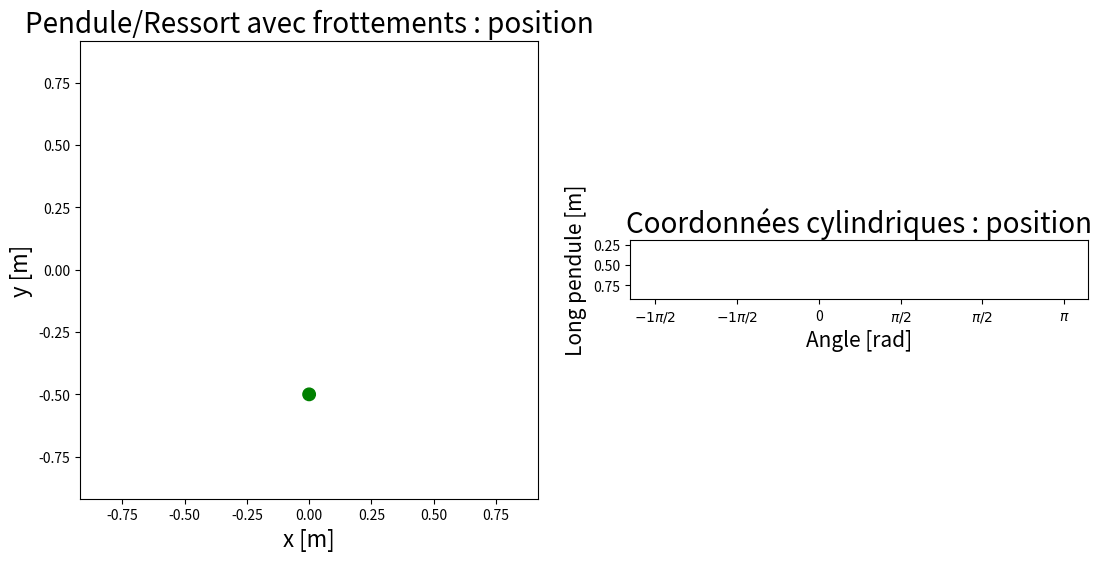

Source code (Python): (Note: this script raises an exception after producing the figure.)
import matplotlib
matplotlib.use('Agg')  #Qt5Agg
import matplotlib.pyplot as plt
import numpy as np
from matplotlib.animation import FuncAnimation
import matplotlib.ticker as ticker
import os

# J'ai une première equa diff 2eme ordre sur L suivant e.rho
def func_2eme_ordre_l(t, m, g, mu, d, k, l0, l, l_point, theta, theta_point):
    dl_point_dt = g*np.cos(theta) - (k*(l - l0))/m - (3*np.pi*mu*d*l_point)/m + l*(theta_point**2)
    return dl_point_dt


# J'ai une deuxieme equa diff 2eme ordre sur theta selon e.phi
def func_2eme_ordre(t, m, g, mu, d, k, l, l_point, theta, theta_point):
    dTheta_point_dt = -(g*np.sin(theta))/l - (3*np.pi*mu*d*theta_point)/m - (2*l_point*theta_point)/l
    return dTheta_point_dt


# J'utilise Verlet pour plus de précision avec un gros pas de temps dt
def verlet_method(t, m, g, mu, d, k, l0, l, l_point, theta, theta_point, dt, Nt):
    for i in range(1, Nt):
        theta_half = theta[i - 1] + theta_point[i - 1] * dt / 2
        temp_theta_point_verlet = theta_point[i - 1] + func_2eme_ordre(t[i], m, g, mu, d, k, l[i-1], l_point[i-1], theta_half, theta_point[i-1]) * dt
        theta[i] = theta_half + temp_theta_point_verlet * dt / 2
        theta_point[i] = temp_theta_point_verlet

        l_half = l[i - 1] + l_point[i - 1] * dt / 2
        temp_l_point_verlet = l_point[i - 1] + func_2eme_ordre_l(t[i], m, g, mu, d, k, l0, l_half, l_point[i - 1], theta[i-1], theta_point[i - 1]) * dt
        l[i] = l_half + temp_l_point_verlet * dt / 2
        l_point[i] = temp_l_point_verlet
    return theta, theta_point, l, l_point

################################################ Conditions de l'expérience ############################################

######################## Conditions initiales ########################
tmin = 0                                    # début de l'expérience  en s
tmax = 10                                   # fin de l'expérience    en s
dt = 0.01                                   # temps infinitésimal pour la précision
m = 0.2                                     # masse                  en  kg
g = 9.8                                     # pesanteur              en  m/s²
frottements_en_plus = 5000                  # les frottements des matériaux pour plus de réalisme (j'ai pris au pif)
mu = 1.8*10**(-5) * frottements_en_plus     # viscosité du fluide    en  Pa.s
d = 0.05                                    # diamètre de ma spĥère  en  mètre
l0 = 0.5                                    # longueur du ressort à l'équilibre
k = 40                                      # constante de raideur du ressort

angle_initial = 56*(np.pi)/57               # pour le mettre en l'air et voir ce qu'il se passe
longueur_initiale = 0.5                     # pour comprimer ou étirer le ressort dès le début
vitesse_angulaire_initiale = 0              # aug. et observez le ressort, mais il faut adapter k pour des valeurs limites
vitesse_long_pendule = 0                    # pas trop réalisable dans la vraie vie

######################## Création de tableaux ########################
Nt = int((tmax - tmin) / dt) + 1
t = np.linspace(tmin, tmax, Nt)

theta = np.zeros(Nt)
l = np.zeros(Nt)
theta_point = np.zeros(Nt)
l_point = np.zeros(Nt)
theta[0] = angle_initial
l[0] = longueur_initiale
theta_point[0] = vitesse_angulaire_initiale
l_point[0] = vitesse_long_pendule


################################################## Appel de la fonction ################################################

verlet_method(t, m, g, mu, d, k, l0, l, l_point, theta, theta_point, dt, Nt)

######################################################### Animation ####################################################
# Pour avoir un axe x avec des angles n*pi
def pi_formatter(x, pos):
    """Formateur d'étiquettes pour les valeurs des axes en multiples de pi"""
    N = int(np.round(x / (np.pi/2)))
    if N == 0:
        return "0"
    elif N == 1:
        return r"$\pi/2$"
    elif N == 2:
        return r"$\pi$"
    elif N % 2 > 0:
        return r"${0}\pi/2$".format(N)
    else:
        return r"${0}\pi$".format(N//2)

def init():
    # Initialisation de l'animation
    pendule.set_data([], [])
    pendule_trace.set_data([], [])
    sphere.center = (0, -l0)
    sphere.radius = d / 2

    # Initialisation du graphique de θ en fonction du temps
    line_theta.set_data([], [])

    return pendule, sphere, pendule_trace, line_theta

# Créer la figure et les sous-graphiques
fig, ax = plt.subplots(1, 2, figsize=(13, 6))
#plt.get_current_fig_manager().window.state('zoomed')

# Sous-graphique 1 : Animation
ax1 = ax[0]
ax1.set_xlim(-np.max(l) - 0.2, np.max(l) + 0.2)
ax1.set_ylim(-np.max(l) - 0.2, np.max(l) + 0.2)
ax1.set_title("Pendule/Ressort avec frottements : position", size=20)
ax1.set_xlabel('x [m]', size=16)
ax1.set_ylabel('y [m]', size=16)
ax1.set_aspect('equal', adjustable='box')


pendule, = ax1.plot([], [], color='r', linestyle='-', linewidth=2)

sphere = plt.Circle((0, 0), d / 2, color='g')
ax1.add_artist(sphere)

# Tracé de la traînée du pendule
pendule_trace, = ax1.plot([], [], color='b', linestyle='-', linewidth=0.5)


# Sous-graphique 2 : Graphique de θ en fonction de t
ax2 = ax[1]
ax2.set_xlim(np.min(theta) - 0.2, np.max(theta) + 0.2)
ax2.set_ylim(np.min(l) - 0.2, np.max(l) + 0.2)
ax2.xaxis.set_major_formatter(ticker.FuncFormatter(pi_formatter))
ax2.set_xlabel("Angle [rad]", size=15)
ax2.set_ylabel("Long pendule [m]", size=15)
ax2.set_title("Coordonnées cylindriques : position", size=20)
ax2.set_aspect('equal', adjustable='box')
ax2.invert_yaxis()  # Pour que ce soit en lien avec les coordonnées cartésiennes, meme si c'est cyl ici

line_theta, = ax2.plot([], [], color='g', linewidth=0.7, label='θ(t)')  # Définition de la ligne pour θ(t)


def update(frame):
    # Mise à jour de l'animation
    if frame < Nt:
        thetaa = theta[frame]
        ll = l[frame]
        x = ll * np.sin(thetaa)
        y = -ll * np.cos(thetaa)
        pendule.set_data([0, x], [0, y])
        sphere.center = (x, y)

        # Mettre à jour le tracé du ressort
        pendule_trace.set_data(l[:frame] * np.sin(theta[:frame]), -l[:frame] * np.cos(theta[:frame]))


    # Mise à jour du graphique de θ en fonction de t
    line_theta.set_data(theta[:frame], l[:frame])

    # Condition pour arrêter la mise à jour lorsque le temps t est terminé
    if frame == Nt - 1:
        ani.event_source.stop()

    return pendule, sphere, pendule_trace, line_theta

dpi = fig.get_dpi()

# Définir le DPI de la figure
fig.set_dpi(dpi)

interval = Nt/(tmax*1000)  # Si dt<0.01 ca ne marche pas je ne sais pas pourquoi
ani = FuncAnimation(fig, update, frames=Nt, init_func=init, blit=True, interval=interval)


def save_progress_callback(frame_number, total_frames):
    progress = (frame_number / total_frames) * 100
    print(f"Progress: {progress:.1f}%")


# Obtenir le chemin absolu du fichier Python en cours d'exécution
current_dir = os.path.dirname(os.path.abspath(__file__))
gif_path = os.path.join(current_dir, 'animation ressort.gif')
print(gif_path)
# Sauvegarde de l'animation en tant que vidéo
ani.save(gif_path, writer='pillow', fps=30, savefig_kwargs={'transparent': True}, progress_callback=save_progress_callback)  # à commenter pour aller plus vite
plt.tight_layout()
plt.show()
